Labelled photos from "hospital_1", an image-classification folder in fahadjamil567/Gastric_Cancer-Model. The possible labels are: ADI, DEB, LYM, MUC, MUS, NOR, STR, TUM.

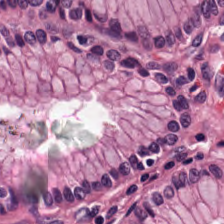
Label: NOR

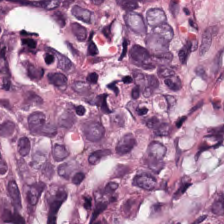
Label: TUM

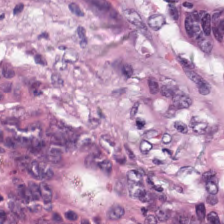
Label: STR

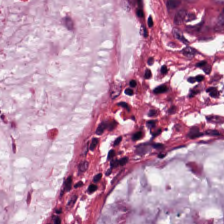
Label: MUC

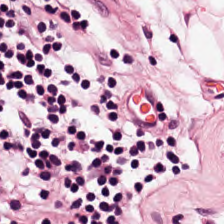
Label: LYM

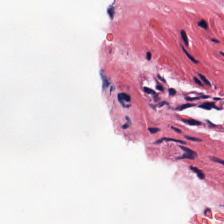
Label: ADI
